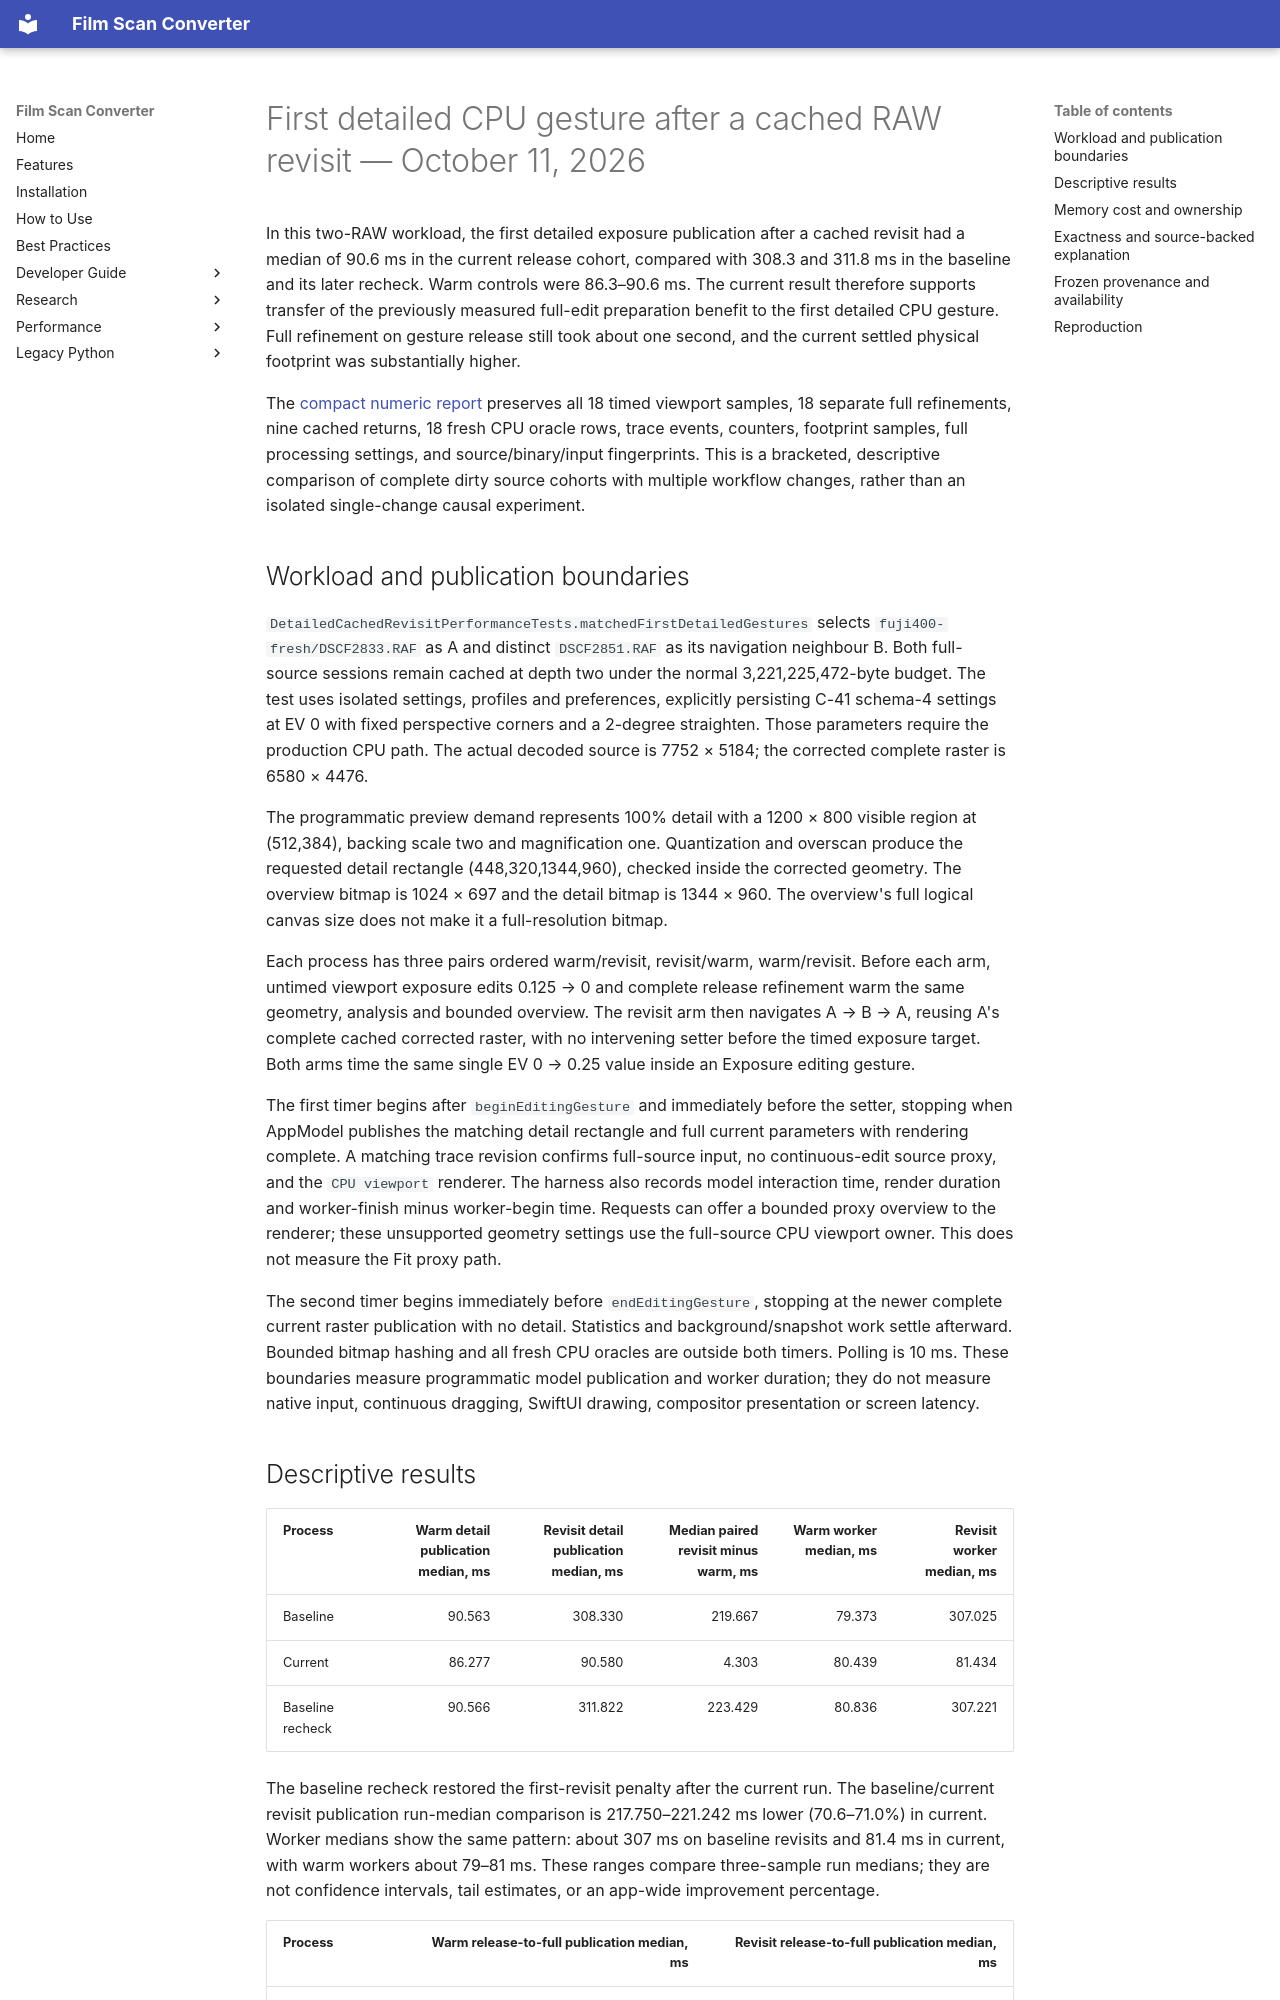

repository: athoma28/Film-Scan-Converter · page: performance/detailed-cached-revisit-2026-10-11/index.html · generator: mkdocs

# First detailed CPU gesture after a cached RAW revisit — October 11, 2026

In this two-RAW workload, the first detailed exposure publication after a cached
revisit had a median of 90.6 ms in the current release cohort, compared with
308.3 and 311.8 ms in the baseline and its later recheck. Warm controls were
86.3–90.6 ms. The current result therefore supports transfer of the previously
measured full-edit preparation benefit to the first detailed CPU gesture. Full
refinement on gesture release still took about one second, and the current
settled physical footprint was substantially higher.

The [compact numeric report](detailed-cached-revisit-2026-10-11.json) preserves
all 18 timed viewport samples, 18 separate full refinements, nine cached returns,
18 fresh CPU oracle rows, trace events, counters, footprint samples, full
processing settings, and source/binary/input fingerprints. This is a bracketed,
descriptive comparison of complete dirty source cohorts with multiple workflow
changes, rather than an isolated single-change causal experiment.

## Workload and publication boundaries

`DetailedCachedRevisitPerformanceTests.matchedFirstDetailedGestures` selects
`fuji400-fresh/DSCF2833.RAF` as A and distinct `DSCF2851.RAF` as its navigation
neighbour B. Both full-source sessions remain cached at depth two under the
normal 3,221,225,472-byte budget. The test uses isolated settings, profiles and
preferences, explicitly persisting C-41 schema-4 settings at EV 0 with fixed
perspective corners and a 2-degree straighten. Those parameters require the
production CPU path. The actual decoded source is 7752 × 5184; the corrected
complete raster is 6580 × 4476.

The programmatic preview demand represents 100% detail with a 1200 × 800 visible
region at (512,384), backing scale two and magnification one. Quantization and
overscan produce the requested detail rectangle (448,320,1344,960), checked
inside the corrected geometry. The overview bitmap is 1024 × 697 and the detail
bitmap is 1344 × 960. The overview's full logical canvas size does not make it a
full-resolution bitmap.

Each process has three pairs ordered warm/revisit, revisit/warm, warm/revisit.
Before each arm, untimed viewport exposure edits 0.125 → 0 and complete release
refinement warm the same geometry, analysis and bounded overview. The revisit
arm then navigates A → B → A, reusing A's complete cached corrected raster, with
no intervening setter before the timed exposure target. Both arms time the same
single EV 0 → 0.25 value inside an Exposure editing gesture.

The first timer begins after `beginEditingGesture` and immediately before the
setter, stopping when AppModel publishes the matching detail rectangle and full
current parameters with rendering complete. A matching trace revision confirms
full-source input, no continuous-edit source proxy, and the `CPU viewport`
renderer. The harness also records model interaction time, render duration and
worker-finish minus worker-begin time. Requests can offer a bounded proxy
overview to the renderer; these unsupported geometry settings use the
full-source CPU viewport owner. This does not measure the Fit proxy path.

The second timer begins immediately before `endEditingGesture`, stopping at the
newer complete current raster publication with no detail. Statistics and
background/snapshot work settle afterward. Bounded bitmap hashing and all fresh
CPU oracles are outside both timers. Polling is 10 ms. These boundaries measure
programmatic model publication and worker duration; they do not measure native
input, continuous dragging, SwiftUI drawing, compositor presentation or screen
latency.
